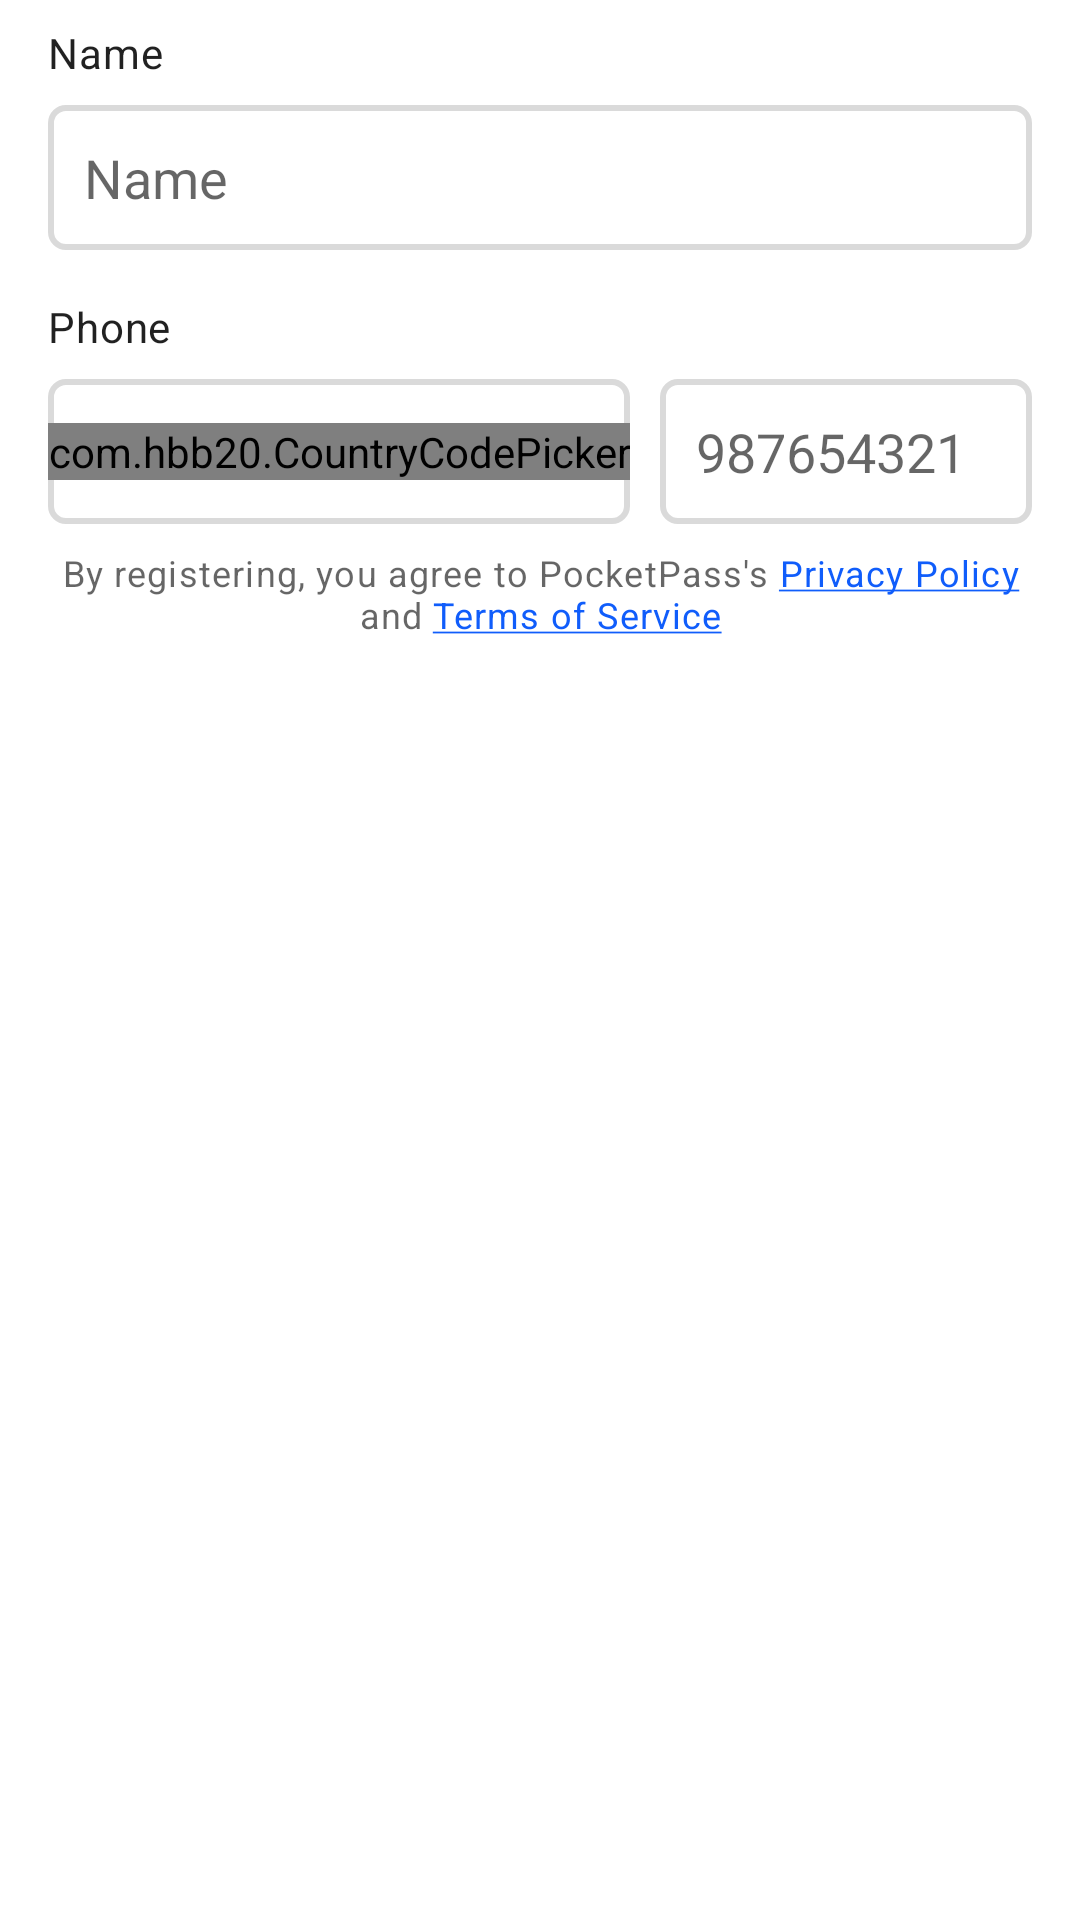

Android layout source for this screen:
<!-- AndroidManifest.xml: application theme Theme.MPass.DayNight -->
<!-- res/layout/register_form.xml -->
<?xml version="1.0" encoding="utf-8"?>
<androidx.constraintlayout.widget.ConstraintLayout xmlns:android="http://schemas.android.com/apk/res/android"
    xmlns:app="http://schemas.android.com/apk/res-auto"
    xmlns:tools="http://schemas.android.com/tools"
    android:layout_width="match_parent"
    android:layout_height="match_parent">


    <TextView
        android:id="@+id/textView7"
        android:layout_width="wrap_content"
        android:layout_height="wrap_content"
        android:layout_marginStart="16dp"
        android:layout_marginTop="8dp"
        android:text="@string/name"
        android:textAppearance="?attr/textAppearanceBody2"
        app:layout_constraintStart_toStartOf="parent"
        app:layout_constraintTop_toTopOf="parent" />

    <EditText
        android:id="@+id/et_name"
        android:layout_width="0dp"
        android:layout_height="wrap_content"
        android:layout_marginStart="16dp"
        android:layout_marginTop="8dp"
        android:layout_marginEnd="16dp"
        android:background="@drawable/edit_text_background"
        android:hint="@string/name"
        android:inputType="textPersonName"
        android:padding="@dimen/edit_text_padding"
        android:textColor="@color/extra_gray"
        app:layout_constraintEnd_toEndOf="parent"
        app:layout_constraintStart_toStartOf="parent"
        app:layout_constraintTop_toBottomOf="@+id/textView7" />


    <TextView
        android:id="@+id/textView8"
        android:layout_width="wrap_content"
        android:layout_height="wrap_content"
        android:layout_marginStart="16dp"
        android:layout_marginTop="16dp"
        android:text="@string/phone"
        android:textAppearance="?attr/textAppearanceBody2"
        app:layout_constraintStart_toStartOf="parent"
        app:layout_constraintTop_toBottomOf="@+id/et_name" />

    <LinearLayout
        android:id="@+id/linearLayout"
        android:layout_width="0dp"
        android:layout_height="wrap_content"
        android:layout_marginStart="16dp"
        android:layout_marginTop="8dp"
        android:layout_marginEnd="16dp"
        android:orientation="horizontal"
        app:layout_constraintEnd_toEndOf="parent"
        app:layout_constraintHorizontal_bias="0.0"
        app:layout_constraintStart_toStartOf="parent"
        app:layout_constraintTop_toBottomOf="@+id/textView8">

        <FrameLayout
            android:id="@+id/country_code"
            android:layout_width="wrap_content"
            android:layout_height="match_parent"
            android:background="@drawable/edit_text_background">

            <com.hbb20.CountryCodePicker
                android:id="@+id/country_code_picker"
                android:layout_width="wrap_content"
                android:layout_height="wrap_content"
                android:layout_gravity="center"
                app:ccp_showFlag="false"
                app:ccp_showNameCode="false" />
        </FrameLayout>

        <EditText
            android:id="@+id/et_mobile_number"
            android:layout_width="match_parent"
            android:layout_height="wrap_content"
            android:layout_marginStart="10dp"
            android:background="@drawable/edit_text_background"
            android:ems="10"
            android:maxLength="10"
            android:hint="987654321"
            android:inputType="phone"
            android:padding="@dimen/edit_text_padding"
            android:textColor="@color/extra_gray" />

    </LinearLayout>

    <TextView
        android:id="@+id/tv_termCondition"
        android:layout_width="0dp"
        android:layout_height="wrap_content"
        android:layout_marginStart="16dp"
        android:layout_marginTop="8dp"
        android:layout_marginEnd="16dp"
        android:gravity="center"
        android:text="@string/term_condition"
        android:textAppearance="?attr/textAppearanceCaption"
        app:layout_constraintEnd_toEndOf="parent"
        app:layout_constraintStart_toStartOf="parent"
        app:layout_constraintTop_toBottomOf="@+id/linearLayout" />

</androidx.constraintlayout.widget.ConstraintLayout>
<!-- resources referenced by this layout -->
<resources>
  <color name="extra_gray">#424242</color>
  <dimen name="edit_text_padding">12dp</dimen>
  <!-- drawable edit_text_background (drawable) -->
  <?xml version="1.0" encoding="utf-8"?>
  <shape xmlns:android="http://schemas.android.com/apk/res/android"
      android:shape="rectangle"
      >
      <stroke android:color="@color/gray" android:width="2dp"/>
      <corners android:radius="5dp"/>
  
  </shape>
  <string name="name">Name</string>
  <string name="phone">Phone</string>
  <string name="term_condition">By registering, you agree to PocketPass\'s <a href="https://pages.flycricket.io/pocket-pass/privacy.html">Privacy Policy</a> and <a href="https://pages.flycricket.io/pocket-pass-0/terms.html">Terms of Service</a> </string>
  <style name="Theme.MPass.DayNight" parent="Theme.MPass" />
  <color name="gray">#DADADA</color>
  <color name="primary">#292D32</color>
  <color name="black">#FF000000</color>
  <color name="blue">#105DFB</color>
  <color name="blue_400">#42A5F5</color>
  <color name="white">#FFFFFFFF</color>
  <color name="red_400">#ff4c5d</color>
  <color name="mpass_blue_50_alpha_060">#99eef0f2</color>
  <style name="TextAppearance.PocketPass.Headline2" parent="TextAppearance.MaterialComponents.Headline2">
          <item name="fontFamily">@font/poppins_semibold</item>
          <item name="android:textSize">60sp</item>
      </style>
  <style name="TextAppearance.PocketPass.Headline3" parent="TextAppearance.MaterialComponents.Headline3">
          <item name="fontFamily">@font/poppins</item>
          <item name="android:textSize">48sp</item>
      </style>
  <style name="TextAppearance.PocketPass.Headline4" parent="TextAppearance.MaterialComponents.Headline4">
          <item name="fontFamily">@font/poppins</item>
          <item name="android:textSize">34sp</item>
      </style>
  <style name="TextAppearance.PocketPass.Headline5" parent="TextAppearance.MaterialComponents.Headline5">
          <item name="fontFamily">@font/poppins_bold</item>
      </style>
  <style name="TextAppearance.PocketPass.Headline6" parent="TextAppearance.MaterialComponents.Headline6">
          <item name="fontFamily">@font/poppins_medium</item>
          <item name="android:textSize">20sp</item>
      </style>
  <style name="TextAppearance.PocketPass.Body1" parent="TextAppearance.MaterialComponents.Body1">
          <item name="fontFamily">@font/poppins</item>
      </style>
  <style name="TextAppearance.PocketPass.Body2" parent="TextAppearance.MaterialComponents.Body2">
          <item name="fontFamily">@font/poppins</item>
          <item name="android:textSize">14sp</item>
      </style>
  <style name="TextAppearance.PocketPass.Subtitle1" parent="TextAppearance.MaterialComponents.Subtitle1">
          <item name="fontFamily">@font/poppins</item>
          <item name="android:textSize">16sp</item>
      </style>
  <style name="TextAppearance.PocketPass.Subtitle2" parent="TextAppearance.MaterialComponents.Subtitle2">
          <item name="fontFamily">@font/poppins_medium</item>
          <item name="android:textSize">14sp</item>
      </style>
  <style name="TextAppearance.PocketPass.Caption" parent="TextAppearance.MaterialComponents.Caption">
          <item name="fontFamily">@font/poppins</item>
          <item name="android:textSize">12sp</item>
      </style>
  <style name="TextAppearance.PocketPass.Overline" parent="TextAppearance.MaterialComponents.Overline">
          <item name="fontFamily">@font/poppins_semibold</item>
          <item name="android:textSize">12sp</item>
          <item name="android:textAllCaps">true</item>
      </style>
  <style name="TextAppearance.PocketPass.Button" parent="TextAppearance.MaterialComponents.Button">
          <item name="fontFamily">@font/poppins_medium</item>
          <item name="android:textAllCaps">false</item>
      </style>
</resources>
